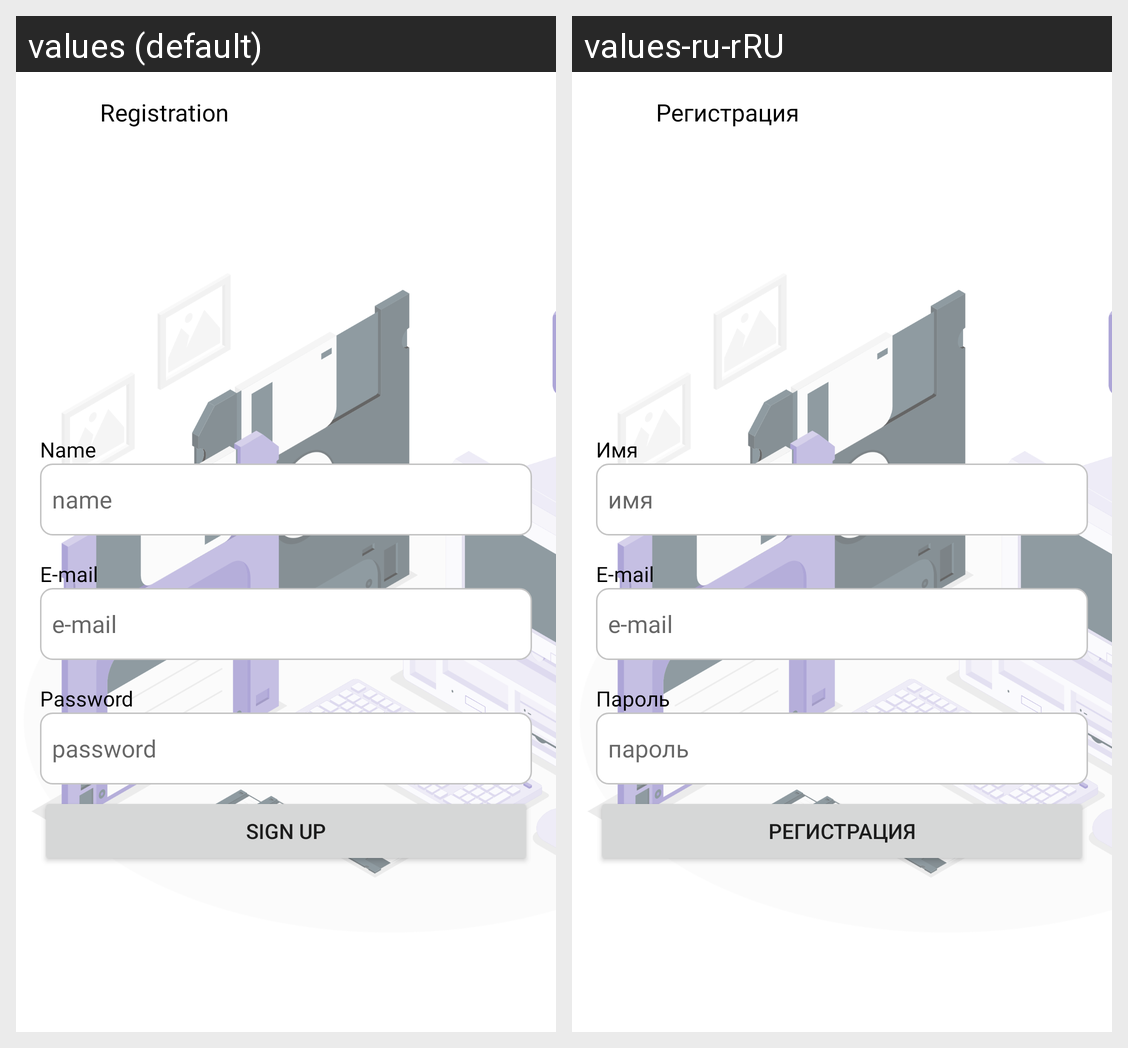

Translations of the strings shown on this Android screen, per locale in the grid:
Android screen res/layout/activity_registration.xml rendered under 2 locales, left to right: values (default), values-ru-rRU. Device: Nexus 5 (rendered at 1080×1920; each locale shown at half size, 540×960, under a caption strip naming it); theme Theme.BudgetUp.
Strings drawn on this screen, with the default value and each locale's value (text and hints the layout hard-codes, and strings that could not be matched under every locale, appear in the picture but are not listed):

sign_up
  values: sign up
  values-ru-rRU: Регистрация

titleName
  values: Name
  values-ru-rRU: Имя

ent_name
  values: name
  values-ru-rRU: имя

titleEmail
  values: E-mail
  values-ru-rRU: E-mail

ent_email
  values: e-mail
  values-ru-rRU: e-mail

titlePassword
  values: Password
  values-ru-rRU: Пароль

ent_pass
  values: password
  values-ru-rRU: пароль

regist_title
  values: Registration
  values-ru-rRU: Регистрация
